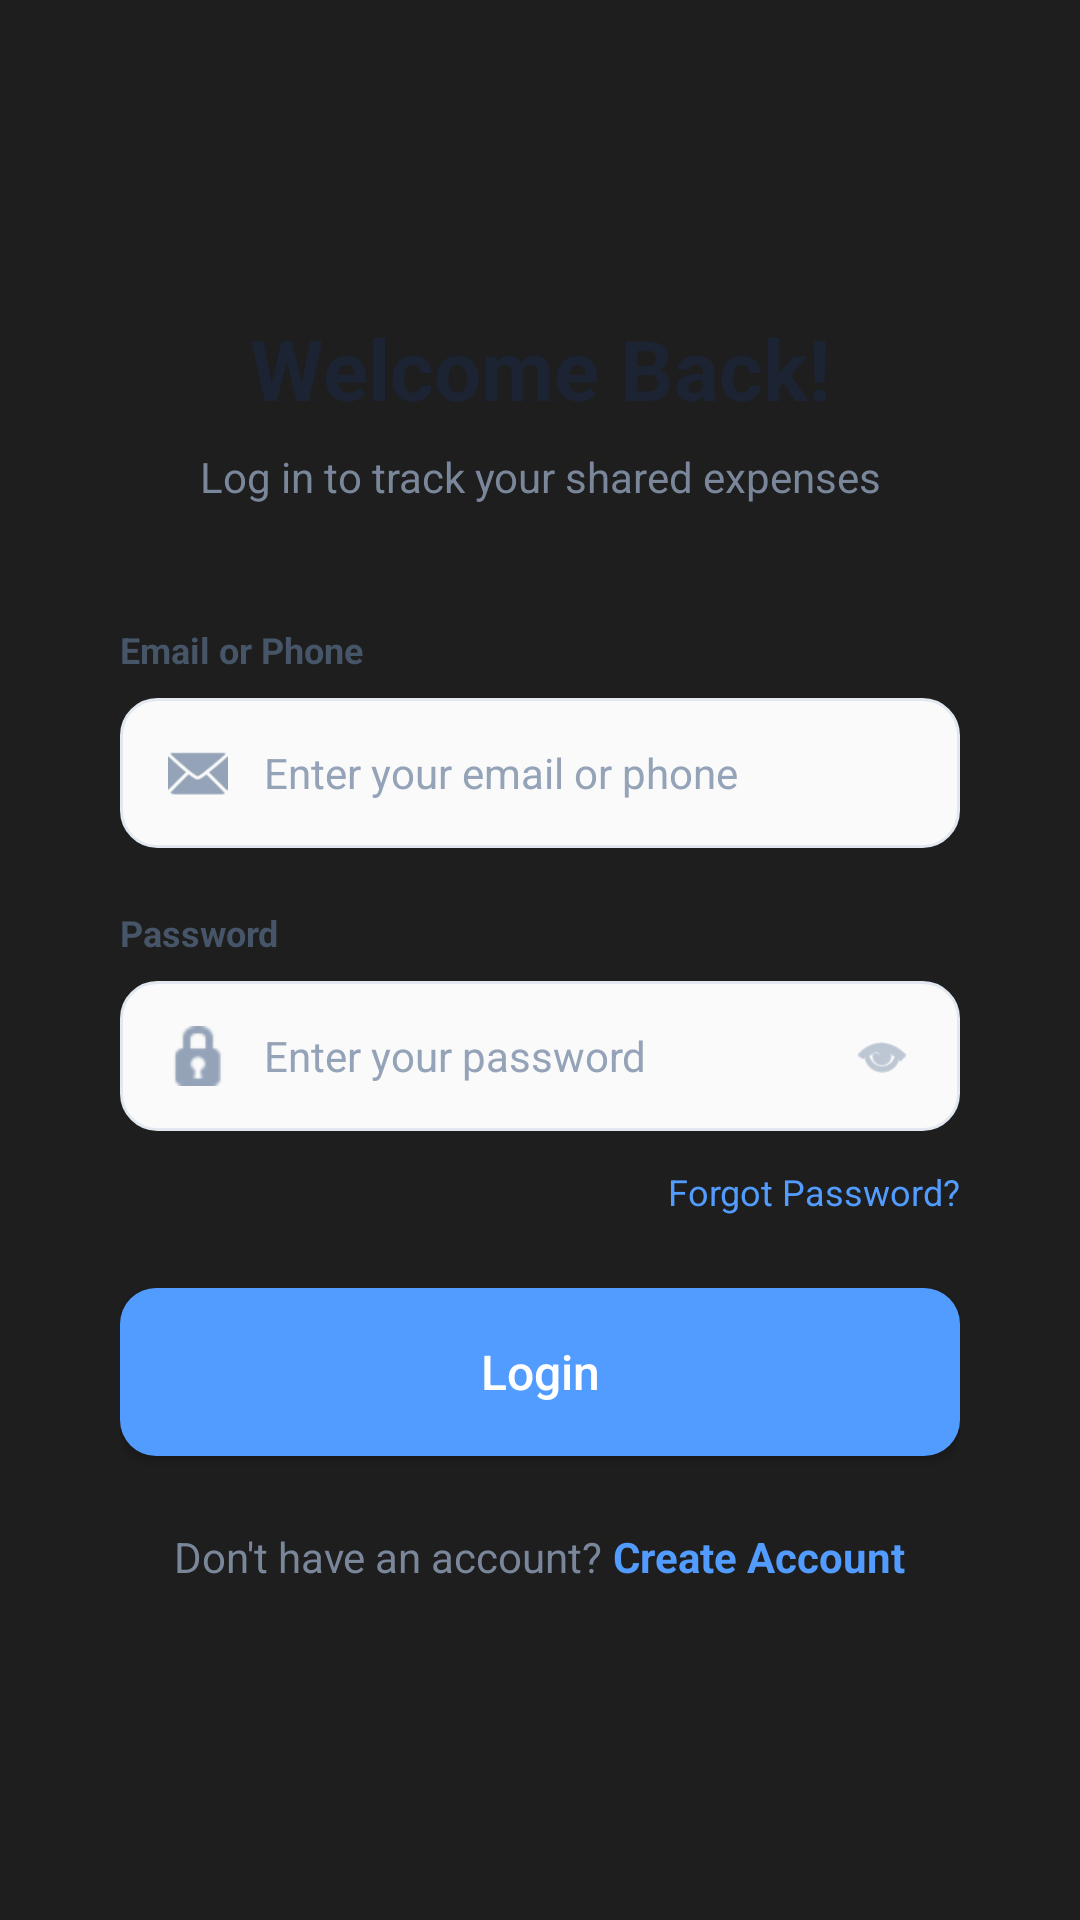

Write the Android layout XML for this screen, with the resource values it uses.
<!-- AndroidManifest.xml: application theme Theme.KotlinMVPPractice -->
<!-- res/layout/activity_login.xml -->
<?xml version="1.0" encoding="utf-8"?>
<RelativeLayout
    xmlns:android="http://schemas.android.com/apk/res/android"
    xmlns:app="http://schemas.android.com/apk/res-auto"
    android:layout_width="match_parent"
    android:layout_height="match_parent"
    android:background="#1E1E1E">

    <LinearLayout
        android:layout_width="match_parent"
        android:layout_height="match_parent"
        android:layout_margin="16dp"
        android:background="@drawable/bg_card_white"
        android:orientation="vertical"
        android:padding="24dp">

        <TextView
            android:layout_width="match_parent"
            android:layout_height="wrap_content"
            android:layout_marginTop="64dp"
            android:gravity="center"
            android:text="Welcome Back!"
            android:textColor="#1C2433"
            android:textSize="28sp"
            android:textStyle="bold" />

        <TextView
            android:layout_width="match_parent"
            android:layout_height="wrap_content"
            android:layout_marginTop="8dp"
            android:gravity="center"
            android:text="Log in to track your shared expenses"
            android:textColor="#7A869A"
            android:textSize="14sp" />

        <TextView
            android:layout_width="wrap_content"
            android:layout_height="wrap_content"
            android:layout_marginTop="40dp"
            android:text="Email or Phone"
            android:textColor="#475569"
            android:textSize="12sp"
            android:textStyle="bold" />

        <LinearLayout
            android:layout_width="match_parent"
            android:layout_height="50dp"
            android:layout_marginTop="8dp"
            android:background="@drawable/bg_input_field"
            android:gravity="center_vertical"
            android:orientation="horizontal"
            android:paddingHorizontal="16dp">

            <ImageView
                android:layout_width="20dp"
                android:layout_height="20dp"
                android:src="@android:drawable/ic_dialog_email"
                app:tint="#94A3B8" />

            <EditText
                android:id="@+id/etUsername"
                android:layout_width="0dp"
                android:layout_height="match_parent"
                android:layout_marginStart="12dp"
                android:layout_weight="1"
                android:background="@null"
                android:hint="Enter your email or phone"
                android:inputType="textEmailAddress"
                android:textColorHint="#94A3B8"
                android:textSize="14sp" />
        </LinearLayout>

        <TextView
            android:layout_width="wrap_content"
            android:layout_height="wrap_content"
            android:layout_marginTop="20dp"
            android:text="Password"
            android:textColor="#475569"
            android:textSize="12sp"
            android:textStyle="bold" />

        <LinearLayout
            android:layout_width="match_parent"
            android:layout_height="50dp"
            android:layout_marginTop="8dp"
            android:background="@drawable/bg_input_field"
            android:gravity="center_vertical"
            android:orientation="horizontal"
            android:paddingHorizontal="16dp">

            <ImageView
                android:layout_width="20dp"
                android:layout_height="20dp"
                android:src="@android:drawable/ic_secure"
                app:tint="#94A3B8" />

            <EditText
                android:id="@+id/etPassword"
                android:layout_width="0dp"
                android:layout_height="match_parent"
                android:layout_marginStart="12dp"
                android:layout_weight="1"
                android:background="@null"
                android:hint="Enter your password"
                android:inputType="textPassword"
                android:textColorHint="#94A3B8"
                android:textSize="14sp" />

            <ImageView
                android:layout_width="20dp"
                android:layout_height="20dp"
                android:src="@android:drawable/ic_menu_view"
                app:tint="#94A3B8" />
        </LinearLayout>

        <TextView
            android:layout_width="wrap_content"
            android:layout_height="wrap_content"
            android:layout_gravity="end"
            android:layout_marginTop="12dp"
            android:text="Forgot Password?"
            android:textColor="#539CFF"
            android:textSize="12sp" />

        <Button
            android:id="@+id/btnLogin"
            android:layout_width="match_parent"
            android:layout_height="56dp"
            android:layout_marginTop="24dp"
            android:background="@drawable/bg_button_blue"
            android:text="Login"
            android:textAllCaps="false"
            android:textColor="#FFFFFF"
            android:textSize="16sp" />

        <LinearLayout
            android:layout_width="match_parent"
            android:layout_height="wrap_content"
            android:layout_marginTop="24dp"
            android:gravity="center"
            android:orientation="horizontal">

            <TextView
                android:layout_width="wrap_content"
                android:layout_height="wrap_content"
                android:text="Don't have an account? "
                android:textColor="#7A869A" />

            <TextView
                android:id="@+id/tvCreateAccount"
                android:layout_width="wrap_content"
                android:layout_height="wrap_content"
                android:text="Create Account"
                android:textColor="#539CFF"
                android:textStyle="bold" />
        </LinearLayout>

    </LinearLayout>
</RelativeLayout>
<!-- resources referenced by this layout -->
<resources>
  <!-- drawable bg_button_blue (drawable) -->
  <?xml version="1.0" encoding="utf-8"?>
  <shape xmlns:android="http://schemas.android.com/apk/res/android">
      <solid android:color="#539CFF" />
      <corners android:radius="12dp" />
  </shape>
  <!-- drawable bg_input_field (drawable) -->
  <?xml version="1.0" encoding="utf-8"?>
  <shape xmlns:android="http://schemas.android.com/apk/res/android">
      <solid android:color="#FAFAFA" />
      <stroke android:width="1dp" android:color="#E2E8F0" />
      <corners android:radius="12dp" />
  </shape>
  <style name="Theme.KotlinMVPPractice" parent="Base.Theme.KotlinMVPPractice" />
  <style name="Base.Theme.KotlinMVPPractice" parent="Theme.Material3.DayNight.NoActionBar">
          <item name="android:windowBackground">@android:color/white</item>
          
          
      </style>
</resources>
